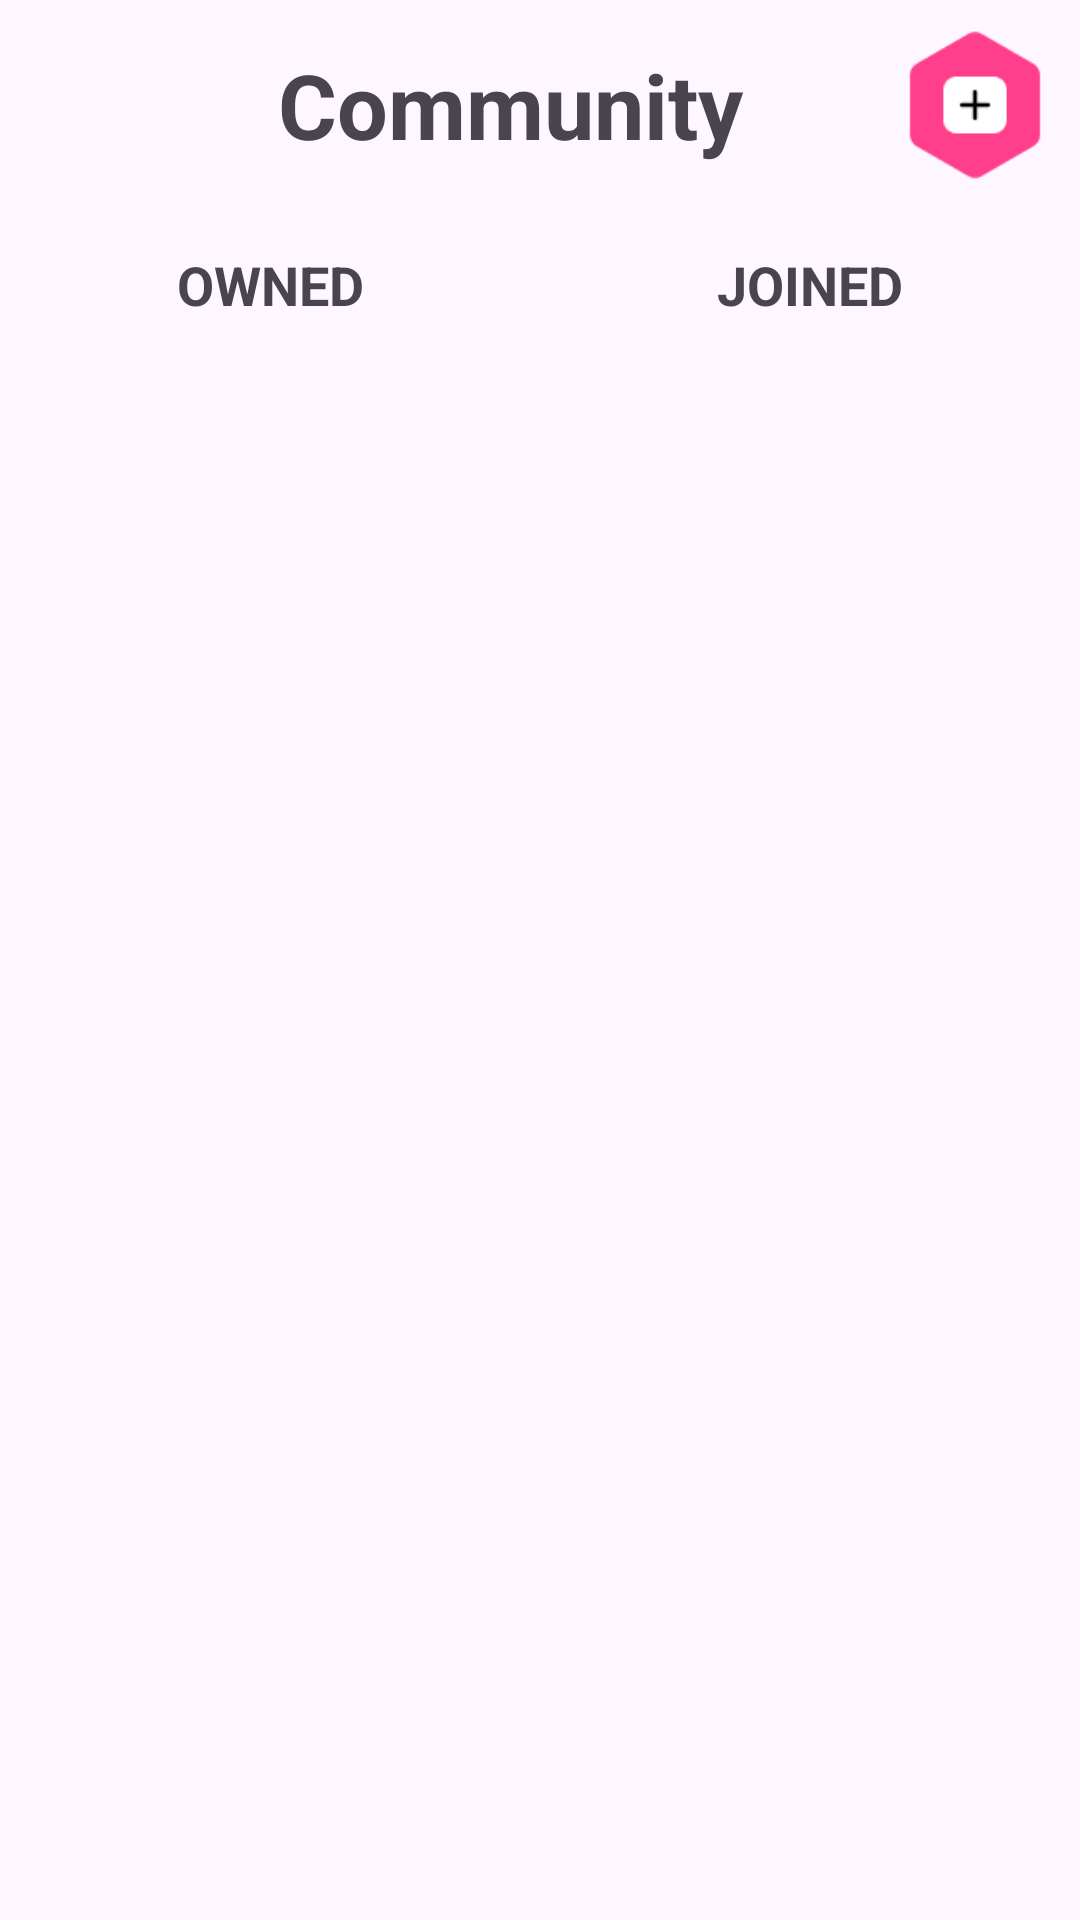

Layout XML and referenced resources for this Android screen:
<!-- AndroidManifest.xml: application theme Theme.PetPaw -->
<!-- res/layout/fragment_community.xml -->
<?xml version="1.0" encoding="utf-8"?>
<FrameLayout xmlns:android="http://schemas.android.com/apk/res/android"
    xmlns:tools="http://schemas.android.com/tools"
    android:layout_width="match_parent"
    android:layout_height="match_parent"
    android:id="@+id/communityLayout"
    android:orientation="vertical"
    tools:context=".fragments.screens.HomeFragment">

    <LinearLayout
        android:layout_width="match_parent"
        android:layout_height="match_parent"
        android:orientation="vertical">

        <LinearLayout
            android:layout_width="match_parent"
            android:layout_height="wrap_content"
            android:orientation="horizontal"
            android:padding="5dp"
            android:gravity="center_vertical">
            <TextView
                android:layout_width="wrap_content"
                android:layout_height="wrap_content"
                android:layout_marginHorizontal="20dp"/>

            <TextView
                android:layout_width="wrap_content"
                android:layout_height="wrap_content"
                android:text="Community"
                android:textSize="30dp"
                android:textAlignment="center"
                android:gravity="center"
                android:textStyle="bold"
                android:layout_weight="1"/>

            <ImageView
                android:id="@+id/comBtn"
                android:layout_width="60dp"
                android:layout_height="60dp"
                android:padding="5dp"
                android:src="@drawable/ic_create_post"/>
        </LinearLayout>



        <LinearLayout
            android:layout_width="match_parent"
            android:layout_height="wrap_content"
            android:gravity="center"
            android:layout_marginTop="10dp"
            android:orientation="horizontal">

            <TextView
                android:id="@+id/communityFragmentOwnedTextView"
                android:layout_width="wrap_content"
                android:layout_height="30dp"
                android:textSize="18sp"
                android:layout_weight="1"
                android:gravity="center"
                android:text="OWNED"
                android:textStyle="bold" />

            <TextView
                android:id="@+id/communityFragmentJoinedTextView"
                android:layout_width="wrap_content"
                android:layout_height="30dp"
                android:textSize="18sp"
                android:layout_weight="1"
                android:gravity="center"
                android:text="JOINED"
                android:textStyle="bold"/>
        </LinearLayout>


        <androidx.recyclerview.widget.RecyclerView
            android:id="@+id/communityFragmentOwnedRecyclerView"
            android:layout_width="match_parent"
            android:layout_height="match_parent" />

        <androidx.recyclerview.widget.RecyclerView
            android:id="@+id/communityFragmentJoinedRecyclerView"
            android:layout_width="match_parent"
            android:layout_height="match_parent"
            android:visibility="gone"/>





    </LinearLayout>


</FrameLayout>
<!-- resources referenced by this layout -->
<resources>
  <!-- drawable ic_create_post: png bitmap (drawable, 1210 bytes) -->
  <style name="Theme.PetPaw" parent="Base.Theme.PetPaw" />
  <style name="Base.Theme.PetPaw" parent="Theme.Material3.DayNight.NoActionBar">
          <item name="colorPrimary">@color/primary</item>
          
          <item name="bottomNavigationStyle">@style/Widget.App.BottomNavigationView</item>
          <item name="colorPrimaryVariant">@color/primary</item>
          <item name="colorOnPrimary">@color/white</item>
          
          <item name="colorSecondary">@color/secondary_container</item>
          <item name="colorSecondaryVariant">@color/secondary_container</item>
          <item name="colorOnSecondary">@color/black</item>
          
          <item name="android:statusBarColor">?attr/colorPrimaryVariant</item>
      </style>
  <color name="primary">#F1538B</color>
  <style name="Widget.App.BottomNavigationView" parent="Widget.Material3.BottomNavigationView">
          <item name="materialThemeOverlay">@style/ThemeOverlay.App.BottomNavigationView</item>
      </style>
  <color name="white">#FFFFFFFF</color>
  <color name="secondary_container">#FDF6F6</color>
  <color name="black">#FF000000</color>
  <style name="ThemeOverlay.App.BottomNavigationView" parent="">
          <item name="colorSurface">@color/surface</item>
          <item name="colorOnSurfaceVariant">@color/on_surface_variant</item>
      </style>
  <color name="surface">#F4FBFA</color>
  <color name="on_surface_variant">#3F4948</color>
</resources>
